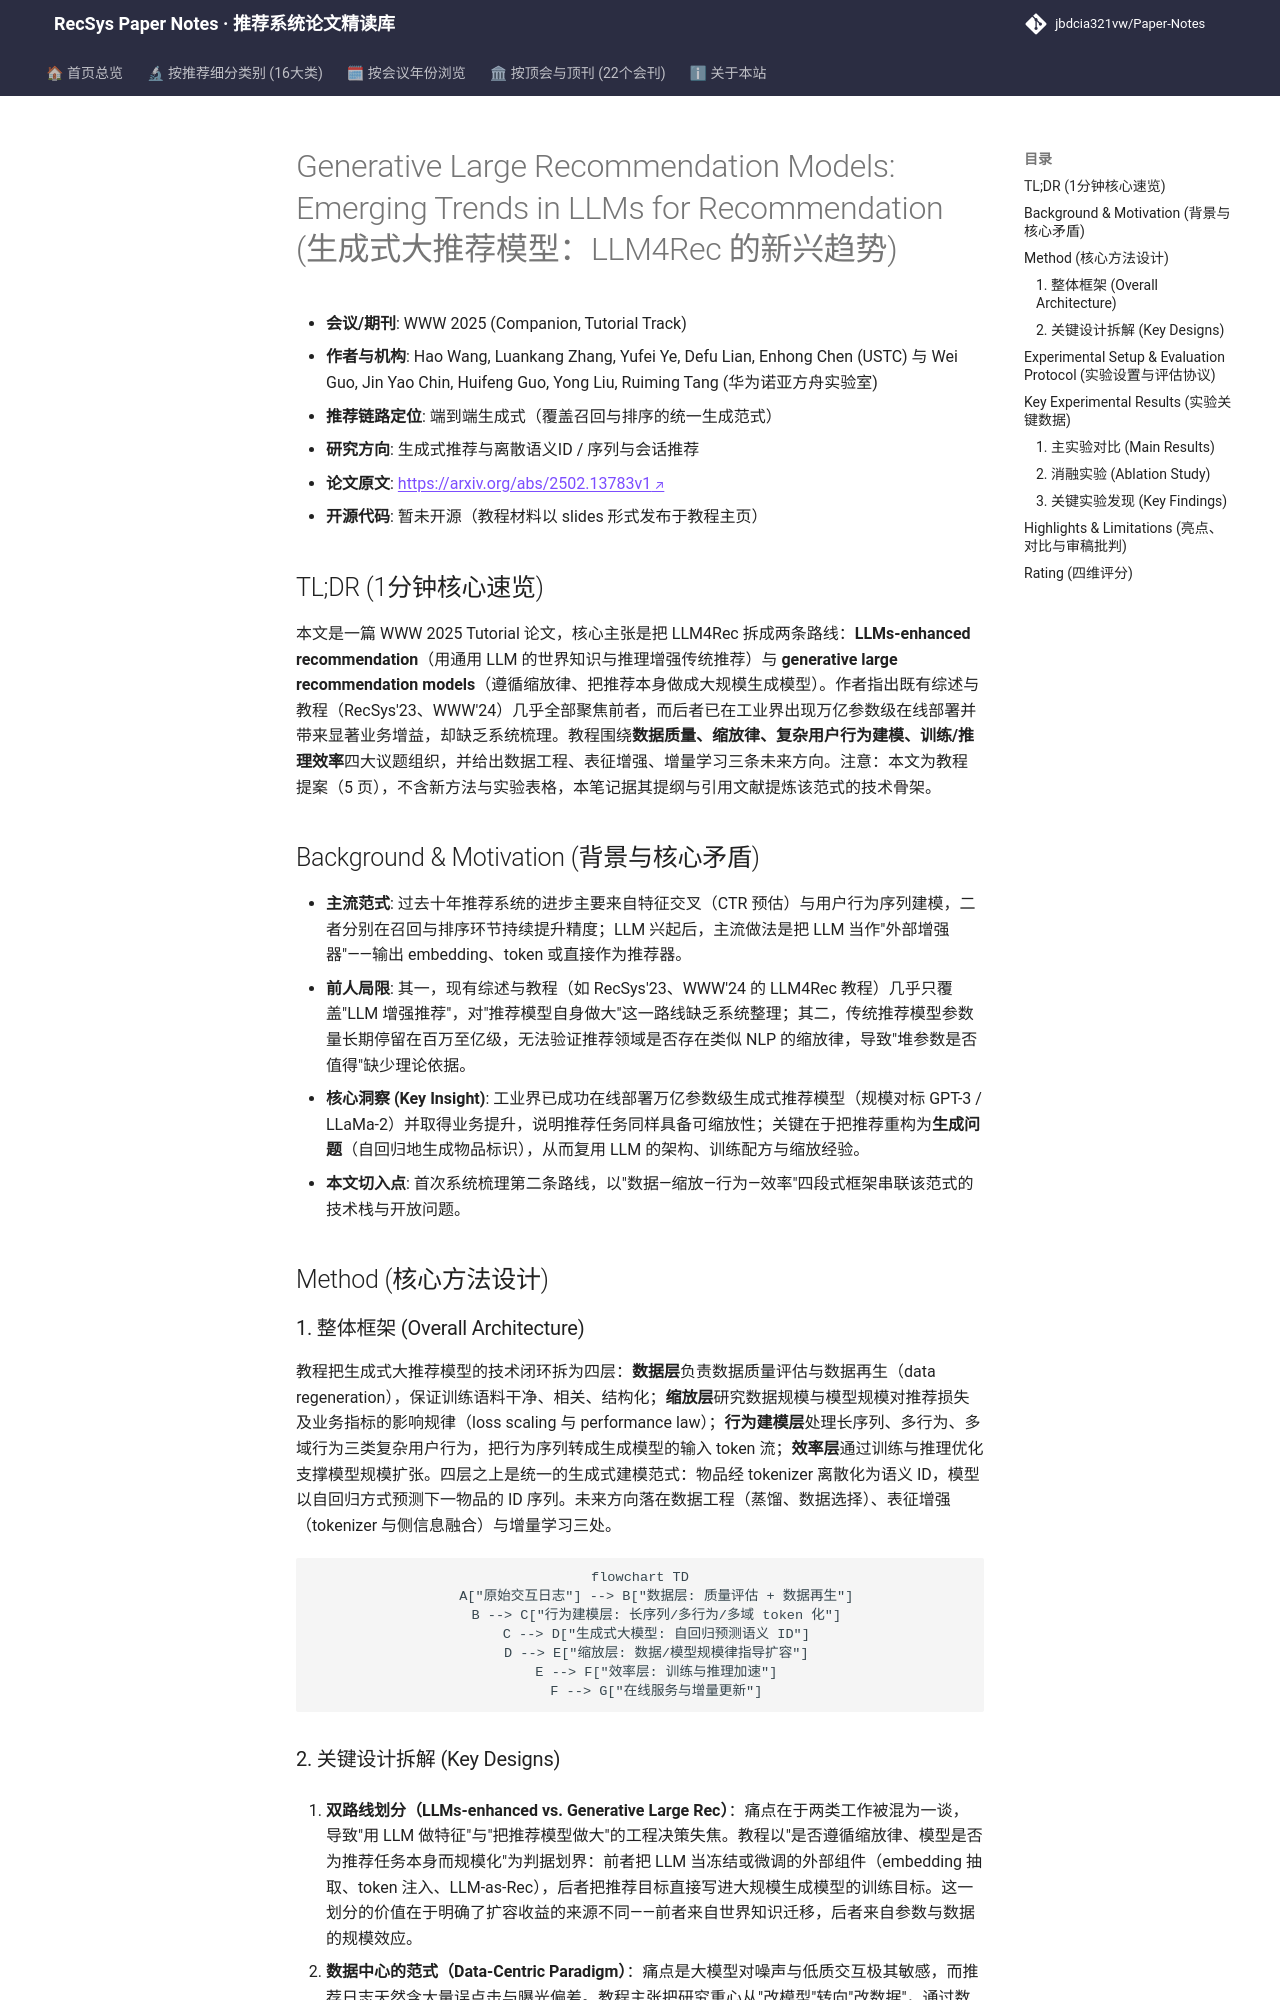

repository: jbdcia321vw/Paper-Notes · page: venues/WWW/2025/generative_rec/generative_large_recommendation_models_emerging_trends_in_llms_for_recommen/index.html · generator: mkdocs

---
title: "[Paper Note] Generative Large Recommendation Models: Emerging Trends in LLMs for Recommendation"
description: "[WWW 2025][生成式推荐与离散语义ID] 系统梳理生成式大推荐模型范式：数据质量、缩放律、用户行为挖掘与训练推理效率四大议题及未来方向。"
tags:
  - WWW 2025
  - 生成式推荐与离散语义ID
  - 端到端生成式
  - 缩放律
  - 数据再生
  - 长序列行为建模
date: 2026-11-14
venue: WWW
year: 2025
paper_url: "https://arxiv.org/abs/2502.13783"
code_url: ""
categories:
  - generative_rec
  - sequential_rec
---

# Generative Large Recommendation Models: Emerging Trends in LLMs for Recommendation (生成式大推荐模型：LLM4Rec 的新兴趋势)

- **会议/期刊**: WWW 2025 (Companion, Tutorial Track)
- **作者与机构**: Hao Wang, Luankang Zhang, Yufei Ye, Defu Lian, Enhong Chen (USTC) 与 Wei Guo, Jin Yao Chin, Huifeng Guo, Yong Liu, Ruiming Tang (华为诺亚方舟实验室)
- **推荐链路定位**: 端到端生成式（覆盖召回与排序的统一生成范式）
- **研究方向**: 生成式推荐与离散语义ID / 序列与会话推荐
- **论文原文**: [https://arxiv.org/abs/2502.13783v1](https://arxiv.org/abs/2502.13783v1)
- **开源代码**: 暂未开源（教程材料以 slides 形式发布于教程主页）

## TL;DR (1分钟核心速览)

本文是一篇 WWW 2025 Tutorial 论文，核心主张是把 LLM4Rec 拆成两条路线：**LLMs-enhanced recommendation**（用通用 LLM 的世界知识与推理增强传统推荐）与 **generative large recommendation models**（遵循缩放律、把推荐本身做成大规模生成模型）。作者指出既有综述与教程（RecSys'23、WWW'24）几乎全部聚焦前者，而后者已在工业界出现万亿参数级在线部署并带来显著业务增益，却缺乏系统梳理。教程围绕**数据质量、缩放律、复杂用户行为建模、训练/推理效率**四大议题组织，并给出数据工程、表征增强、增量学习三条未来方向。注意：本文为教程提案（5 页），不含新方法与实验表格，本笔记据其提纲与引用文献提炼该范式的技术骨架。

## Background & Motivation (背景与核心矛盾)

- **主流范式**: 过去十年推荐系统的进步主要来自特征交叉（CTR 预估）与用户行为序列建模，二者分别在召回与排序环节持续提升精度；LLM 兴起后，主流做法是把 LLM 当作"外部增强器"——输出 embedding、token 或直接作为推荐器。
- **前人局限**: 其一，现有综述与教程（如 RecSys'23、WWW'24 的 LLM4Rec 教程）几乎只覆盖"LLM 增强推荐"，对"推荐模型自身做大"这一路线缺乏系统整理；其二，传统推荐模型参数量长期停留在百万至亿级，无法验证推荐领域是否存在类似 NLP 的缩放律，导致"堆参数是否值得"缺少理论依据。
- **核心洞察 (Key Insight)**: 工业界已成功在线部署万亿参数级生成式推荐模型（规模对标 GPT-3 / LLaMa-2）并取得业务提升，说明推荐任务同样具备可缩放性；关键在于把推荐重构为**生成问题**（自回归地生成物品标识），从而复用 LLM 的架构、训练配方与缩放经验。
- **本文切入点**: 首次系统梳理第二条路线，以"数据—缩放—行为—效率"四段式框架串联该范式的技术栈与开放问题。

## Method (核心方法设计)

### 1. 整体框架 (Overall Architecture)

教程把生成式大推荐模型的技术闭环拆为四层：**数据层**负责数据质量评估与数据再生（data regeneration），保证训练语料干净、相关、结构化；**缩放层**研究数据规模与模型规模对推荐损失及业务指标的影响规律（loss scaling 与 performance law）；**行为建模层**处理长序列、多行为、多域行为三类复杂用户行为，把行为序列转成生成模型的输入 token 流；**效率层**通过训练与推理优化支撑模型规模扩张。四层之上是统一的生成式建模范式：物品经 tokenizer 离散化为语义 ID，模型以自回归方式预测下一物品的 ID 序列。未来方向落在数据工程（蒸馏、数据选择）、表征增强（tokenizer 与侧信息融合）与增量学习三处。

```mermaid
flowchart TD
    A["原始交互日志"] --> B["数据层: 质量评估 + 数据再生"]
    B --> C["行为建模层: 长序列/多行为/多域 token 化"]
    C --> D["生成式大模型: 自回归预测语义 ID"]
    D --> E["缩放层: 数据/模型规模律指导扩容"]
    E --> F["效率层: 训练与推理加速"]
    F --> G["在线服务与增量更新"]
```
